Dataset: Durian_Leaf_Diseases (GitHub, tmai110605/DurianLeafDisease). Classes: algal, allocaridara attack, blight, healthy, phomopsis.

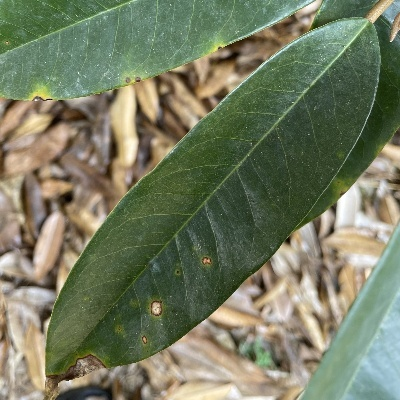
Label: phomopsis

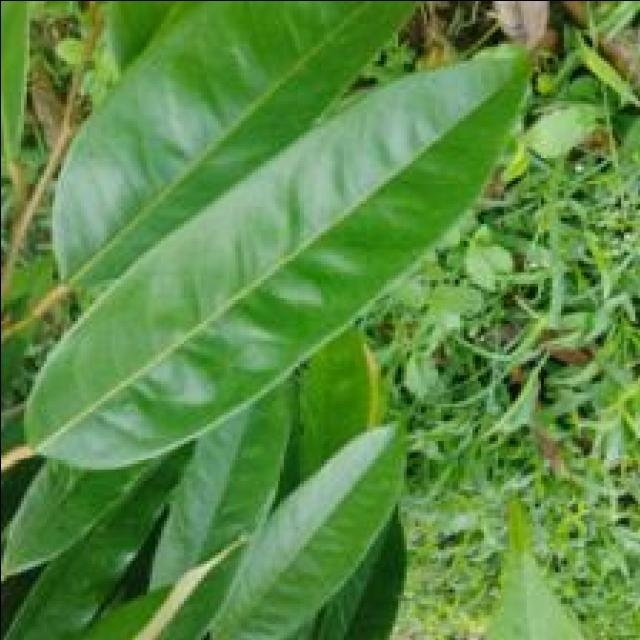
Label: healthy

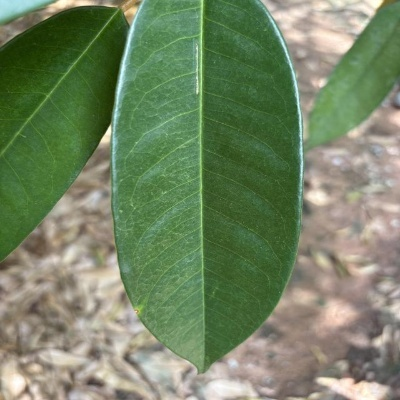
Label: healthy

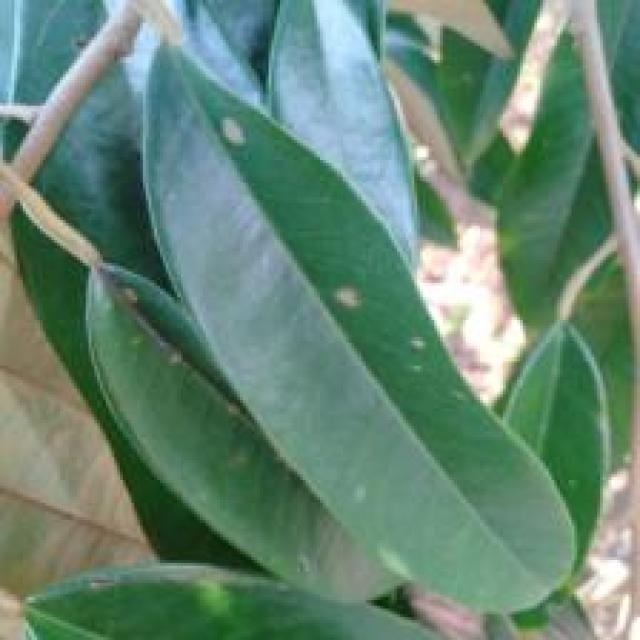
Label: algal

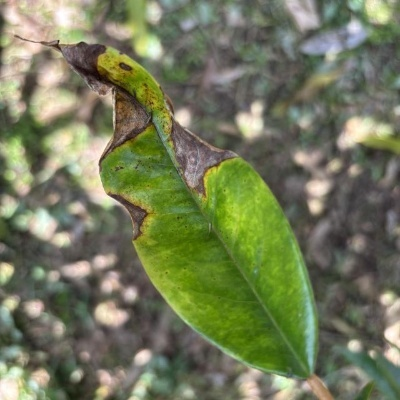
Label: blight

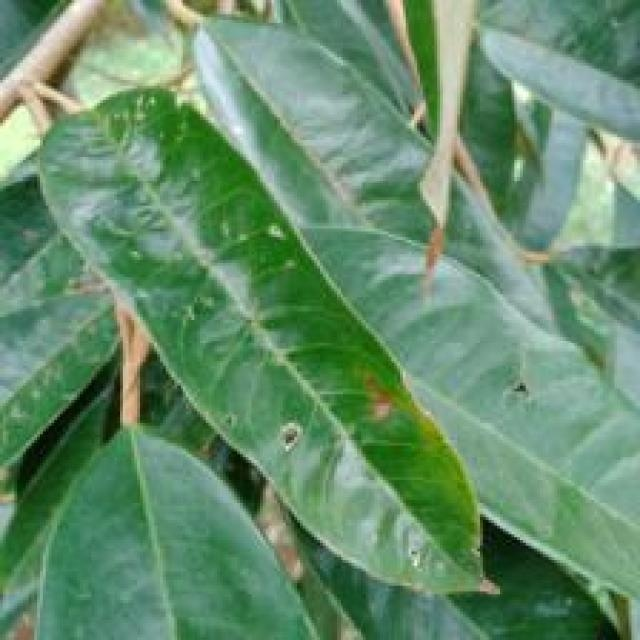
Label: allocaridara attack
